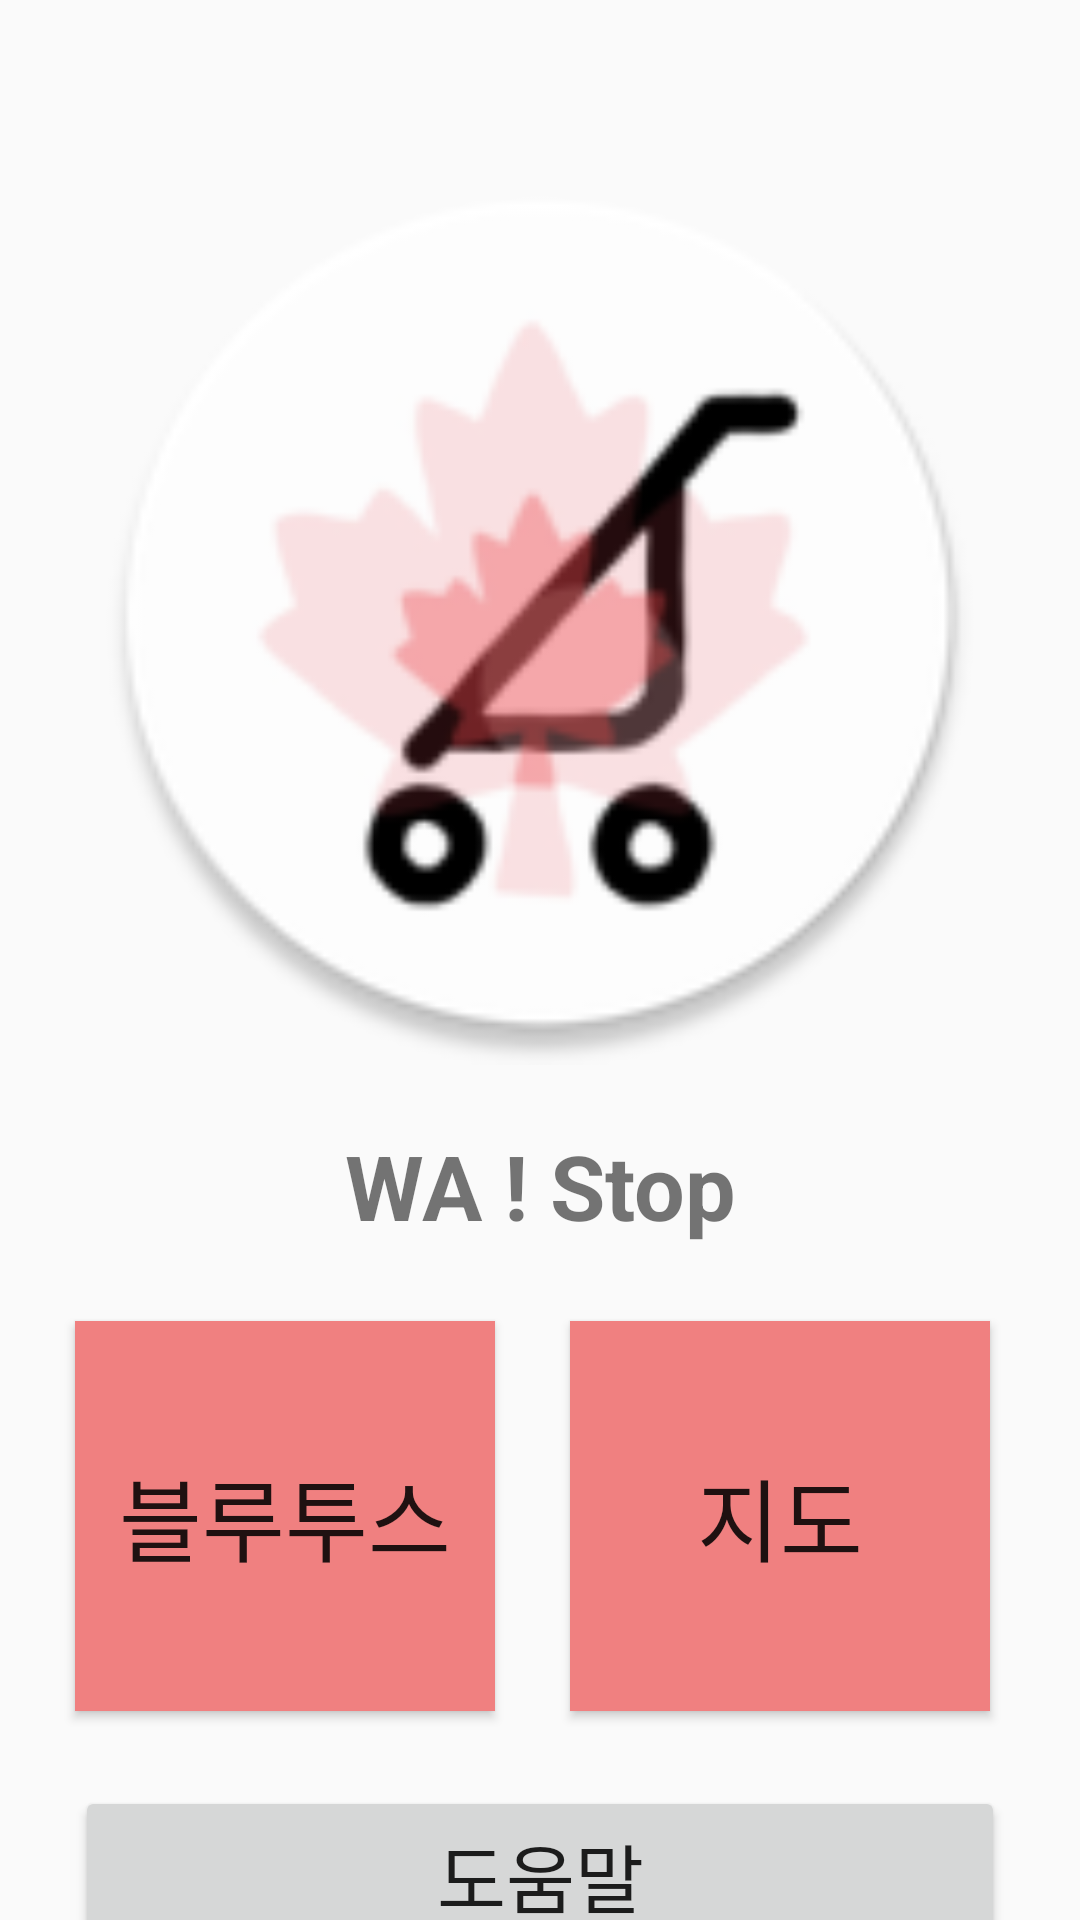

Layout XML and referenced resources for this Android screen:
<!-- AndroidManifest.xml: application theme Theme.AppCompat.Light.NoActionBar -->
<!-- res/layout/activity_main.xml -->
<?xml version="1.0" encoding="utf-8"?>
<LinearLayout xmlns:android="http://schemas.android.com/apk/res/android"
    xmlns:app="http://schemas.android.com/apk/res-auto"
    xmlns:tools="http://schemas.android.com/tools"
    android:layout_width="match_parent"
    android:layout_height="match_parent"
    tools:context=".MainActivity"
    android:orientation="vertical">

    <LinearLayout
        android:layout_width="wrap_content"
        android:layout_height="wrap_content"
        android:orientation="vertical">

        <ImageView
            android:id="@+id/logo"
            android:layout_marginTop="55dp"
            android:layout_marginLeft="30dp"
            android:layout_width="300dp"
            android:layout_height="300dp"
            android:scaleType="fitCenter"
            android:src="@mipmap/logo3_round" />

        <TextView
            android:layout_width="match_parent"
            android:layout_height="wrap_content"
            android:text="WA ! Stop"
            android:layout_marginTop="20dp"
            android:layout_marginLeft="30dp"
            android:textAlignment="center"
            android:textSize="30dp"
            android:textStyle="bold"
            android:gravity="center_horizontal" />


    </LinearLayout>


    <LinearLayout
        android:layout_width="match_parent"
        android:layout_height="wrap_content"
        android:orientation="horizontal">

        <Button
            android:id="@+id/bt"
            android:layout_width="140dp"
            android:layout_height="130dp"
            android:layout_margin="25dp"
            android:background="#F08080"
            android:text="블루투스"
            android:textSize="30dp" />

        <Button
            android:id="@+id/map"
            android:layout_width="140dp"
            android:layout_height="130dp"
            android:layout_marginTop="25dp"
            android:background="#F08080"
            android:text="지도"
            android:textSize="30dp" />


    </LinearLayout>



    <Button
        android:layout_width="310dp"
        android:layout_height="60dp"
        android:layout_marginLeft="25dp"
        android:text="도움말"
        android:textSize="25dp"
        android:id="@+id/help"/>



</LinearLayout>
<!-- resources referenced by this layout -->
<resources>
  <!-- mipmap logo3_round: png bitmap (mipmap-xxhdpi, 12290 bytes) -->
</resources>
